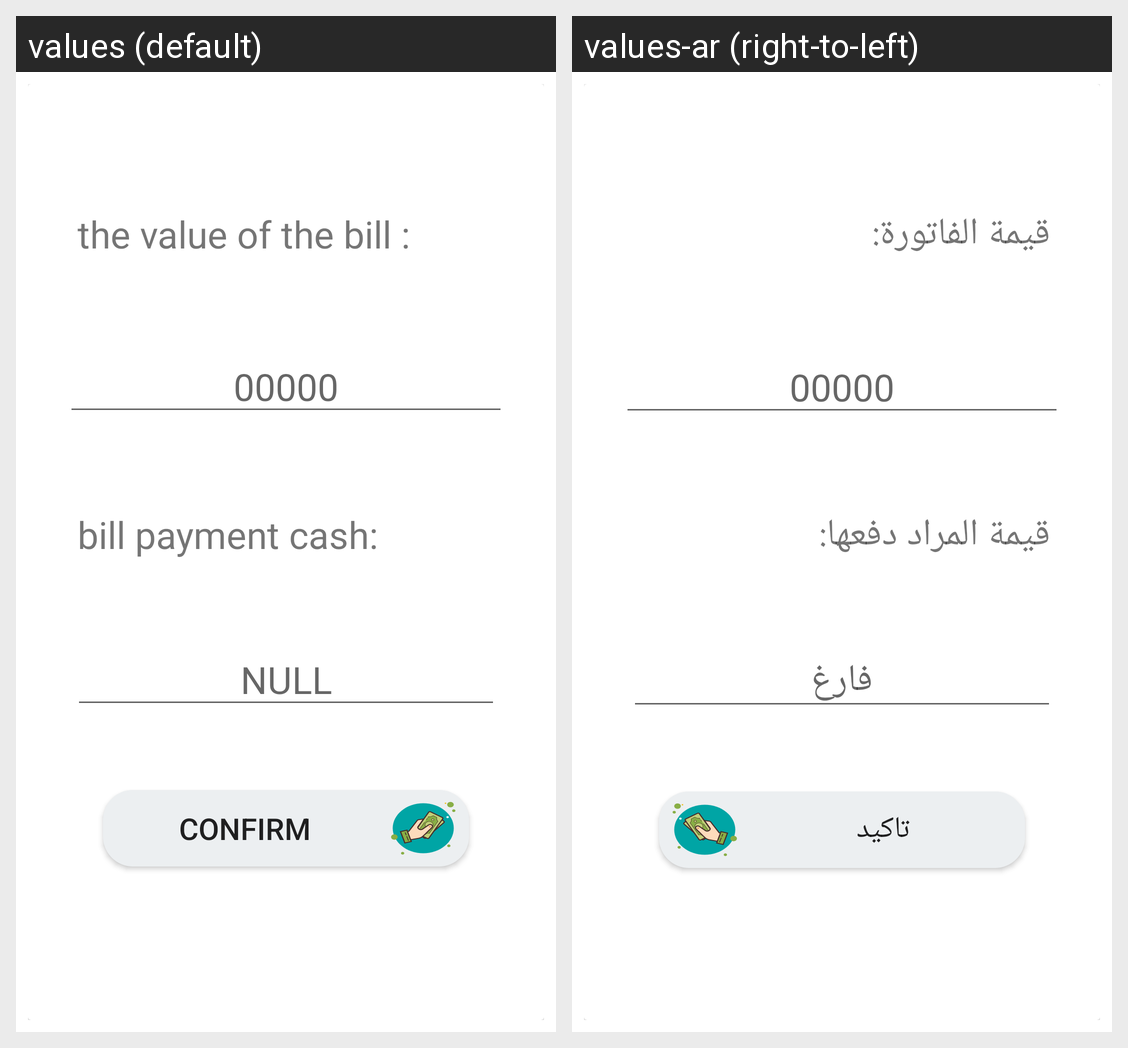

Locale-by-locale string values for the Android screen shown in this grid:
Android screen res/layout/fragment_pay.xml rendered under 2 locales, left to right: values (default), values-ar (right-to-left). Device: Nexus 5 (rendered at 1080×1920; each locale shown at half size, 540×960, under a caption strip naming it); theme Theme.MSM.
Strings drawn on this screen, with the default value and each locale's value (text and hints the layout hard-codes, and strings that could not be matched under every locale, appear in the picture but are not listed):

the_value_of_the_bill
  values: the value of the bill :
  values-ar: قيمة الفاتورة:

_00000
  values: 00000
  values-ar: 00000

bill_payment_cash
  values: bill payment cash:
  values-ar: قيمة المراد دفعها:

NULL
  values: NULL
  values-ar: فارغ

confirm
  values: confirm
  values-ar: تاكيد
